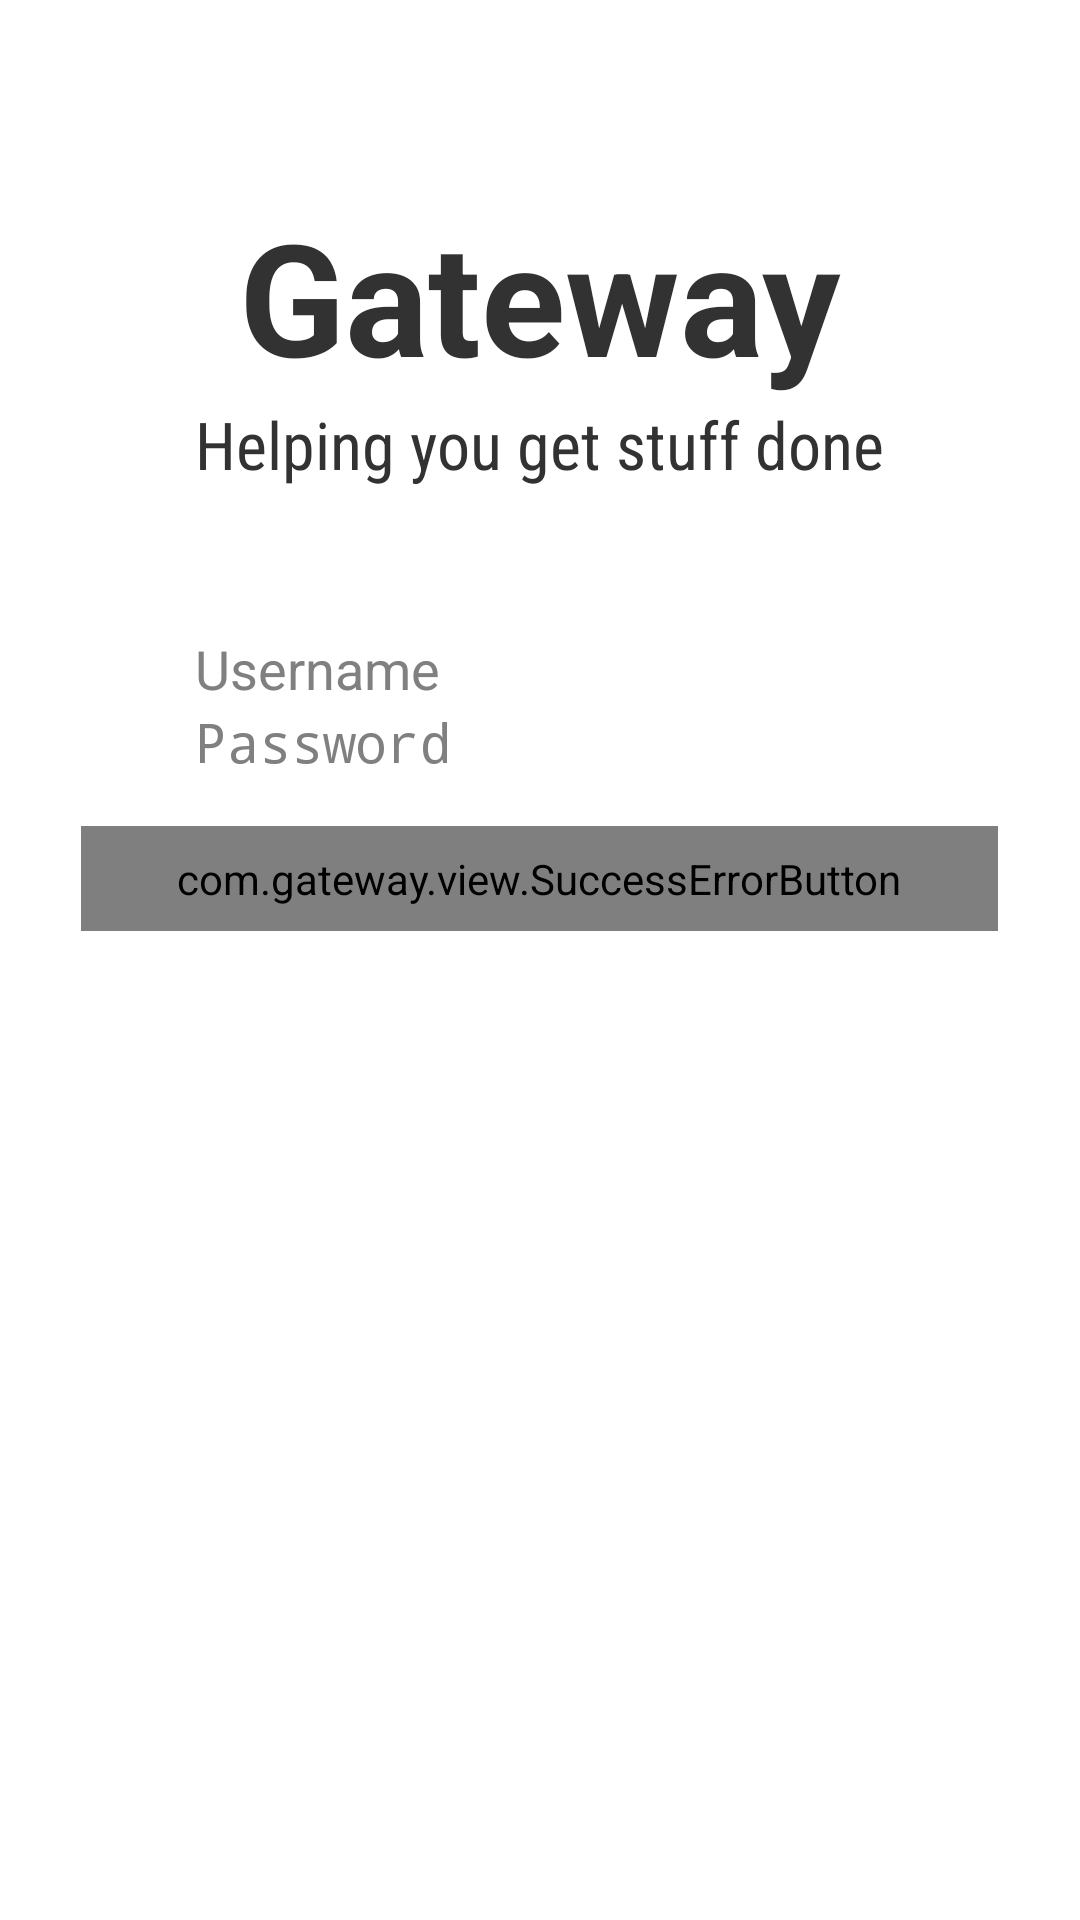

This screen was rendered from an Android layout file. Write that file and the resources it references.
<!-- AndroidManifest.xml: application theme Theme.Gateway -->
<!-- res/layout/fragment_login.xml -->
<?xml version="1.0" encoding="utf-8"?>
<RelativeLayout
    xmlns:android="http://schemas.android.com/apk/res/android"
    xmlns:app="http://schemas.android.com/apk/res-auto"
    android:layout_width="match_parent"
    android:layout_height="match_parent"
    android:paddingTop="@dimen/login_page_padding_top">

    <TextView
        android:id="@+id/login_page_title"
        android:layout_width="wrap_content"
        android:layout_height="wrap_content"
        android:textSize="@dimen/login_page_title_size"
        android:text="@string/login_page_title"
        android:fontFamily="sans-serif"
        android:textStyle="bold"
        android:layout_centerHorizontal="true" />

    <TextView
        android:id="@+id/login_page_subtitle"
        android:layout_width="wrap_content"
        android:layout_height="wrap_content"
        android:layout_below="@id/login_page_title"
        android:paddingBottom="@dimen/login_page_subtitle_padding_bottom"
        android:textSize="@dimen/login_page_subtitle_size"
        android:text="@string/login_page_subtitle"
        android:fontFamily="sans-serif-condensed"
        android:textStyle="normal"
        android:layout_centerHorizontal="true"/>

    <EditText
        style="@style/EditTextDarkBlue"
        android:id="@+id/login_page_username"
        android:layout_width="wrap_content"
        android:layout_height="wrap_content"
        android:layout_centerHorizontal="true"
        android:layout_below="@id/login_page_subtitle"
        android:layout_alignLeft="@id/login_page_subtitle"
        android:layout_alignRight="@id/login_page_subtitle"
        android:lines="1"
        android:inputType="text"
        android:hint="@string/login_page_username_hint"/>

    <EditText
        style="@style/EditTextDarkBlue"
        android:id="@+id/login_page_password"
        android:layout_width="wrap_content"
        android:layout_height="wrap_content"
        android:layout_centerHorizontal="true"
        android:layout_below="@id/login_page_username"
        android:layout_alignLeft="@id/login_page_subtitle"
        android:layout_alignRight="@id/login_page_subtitle"
        android:lines="1"
        android:inputType="textPassword"
        android:hint="@string/login_page_password_hint"/>

    <com.gateway.view.SuccessErrorButton
        android:id="@+id/login_page_login_btn"
        android:layout_width="wrap_content"
        android:layout_height="wrap_content"
        android:layout_below="@id/login_page_password"
        android:layout_centerHorizontal="true"
        android:layout_marginTop="@dimen/login_page_login_btn_margin_top"
        android:paddingTop="@dimen/login_page_login_btn_padding_top"
        android:paddingBottom="@dimen/login_page_login_btn_padding_bottom"
        android:paddingLeft="@dimen/login_page_login_btn_padding_left"
        android:paddingRight="@dimen/login_page_login_btn_padding_right"
        android:textSize="24sp"
        android:textColor="@color/white"
        app:cpb_cornerRadius="2dp"
        app:cpb_textIdle="@string/login_page_login_btn_idle"
        app:cpb_colorIdle="@color/gateway_primary"
        app:cpb_iconComplete="@drawable/ic_action_tick"
        app:cpb_colorComplete="@color/gateway_accent"
        app:cpb_iconError="@drawable/ic_action_cancel"
        app:cpb_colorError="@color/red" />

</RelativeLayout>
<!-- resources referenced by this layout -->
<resources>
  <color name="gateway_accent">#18bc9c</color>
  <color name="gateway_primary">#2c3e50</color>
  <dimen name="login_page_login_btn_margin_top">16dp</dimen>
  <dimen name="login_page_login_btn_padding_bottom">@dimen/login_page_login_btn_padding_top</dimen>
  <dimen name="login_page_login_btn_padding_left">32dp</dimen>
  <dimen name="login_page_login_btn_padding_right">@dimen/login_page_login_btn_padding_left</dimen>
  <dimen name="login_page_login_btn_padding_top">8dp</dimen>
  <dimen name="login_page_padding_top">64dp</dimen>
  <dimen name="login_page_subtitle_padding_bottom">48dp</dimen>
  <dimen name="login_page_subtitle_size">22sp</dimen>
  <dimen name="login_page_title_size">52sp</dimen>
  <string name="login_page_login_btn_idle">Login</string>
  <string name="login_page_password_hint">Password</string>
  <string name="login_page_subtitle">Helping you get stuff done</string>
  <string name="login_page_title">@string/app_name</string>
  <string name="login_page_username_hint">Username</string>
  <style name="EditTextDarkBlue" parent="android:Widget.Holo.EditText">
          <item name="android:background">@drawable/darkblue_edit_text_holo_light</item>
      </style>
  <style name="PopupMenu.Gateway" parent="@android:style/Widget.Holo.ListPopupWindow">
          <item name="android:popupBackground">@drawable/menu_dropdown_panel_gateway</item>
      </style>
  <style name="DropDownListView.Gateway" parent="@android:style/Widget.Holo.ListView.DropDown">
          <item name="android:listSelector">@drawable/selectable_background_gateway</item>
      </style>
  <style name="ActionBarTabStyle.Gateway" parent="@android:style/Widget.Holo.ActionBar.TabView">
          <item name="android:background">@drawable/tab_indicator_ab_gateway</item>
      </style>
  <style name="DropDownNav.Gateway" parent="@android:style/Widget.Holo.Spinner">
          <item name="android:background">@drawable/spinner_background_ab_gateway</item>
          <item name="android:popupBackground">@drawable/menu_dropdown_panel_gateway</item>
          <item name="android:dropDownSelector">@drawable/selectable_background_gateway</item>
      </style>
  <style name="ActionBar.Solid.Gateway" parent="@android:style/Widget.Holo.Light.ActionBar.Solid.Inverse">
          <item name="android:background">@drawable/ab_solid_gateway</item>
          <item name="android:backgroundStacked">@drawable/ab_stacked_solid_gateway</item>
          <item name="android:backgroundSplit">@drawable/ab_bottom_solid_gateway</item>
          <item name="android:progressBarStyle">@style/ProgressBar.Gateway</item>
          <item name="android:icon">@drawable/ic_action_logo</item>
      </style>
  <style name="ActionButton.CloseMode.Gateway" parent="@android:style/Widget.Holo.ActionButton.CloseMode">
          <item name="android:background">@drawable/btn_cab_done_gateway</item>
      </style>
  <style name="Theme.Gateway.Widget" parent="@android:style/Theme.Holo">
          <item name="android:popupMenuStyle">@style/PopupMenu.Gateway</item>
          <item name="android:dropDownListViewStyle">@style/DropDownListView.Gateway</item>
      </style>
  <style name="ProgressBar.Gateway" parent="@android:style/Widget.Holo.ProgressBar.Horizontal">
          <item name="android:progressDrawable">@drawable/progress_horizontal_gateway</item>
      </style>
  <!-- drawable btn_cab_done_gateway (drawable) -->
  <?xml version="1.0" encoding="utf-8"?>
  <selector xmlns:android="http://schemas.android.com/apk/res/android">
      <item android:state_pressed="true"
          android:drawable="@drawable/btn_cab_done_pressed_gateway" />
      <item android:state_focused="true" android:state_enabled="true"
          android:drawable="@drawable/btn_cab_done_focused_gateway" />
      <item android:state_enabled="true"
          android:drawable="@drawable/btn_cab_done_default_gateway" />
  </selector>
  <!-- not gathered from this repository: default colours our renderer supplied (Android Studio template values) -->
  <color name="white">#FFFFFFFF</color>
</resources>
